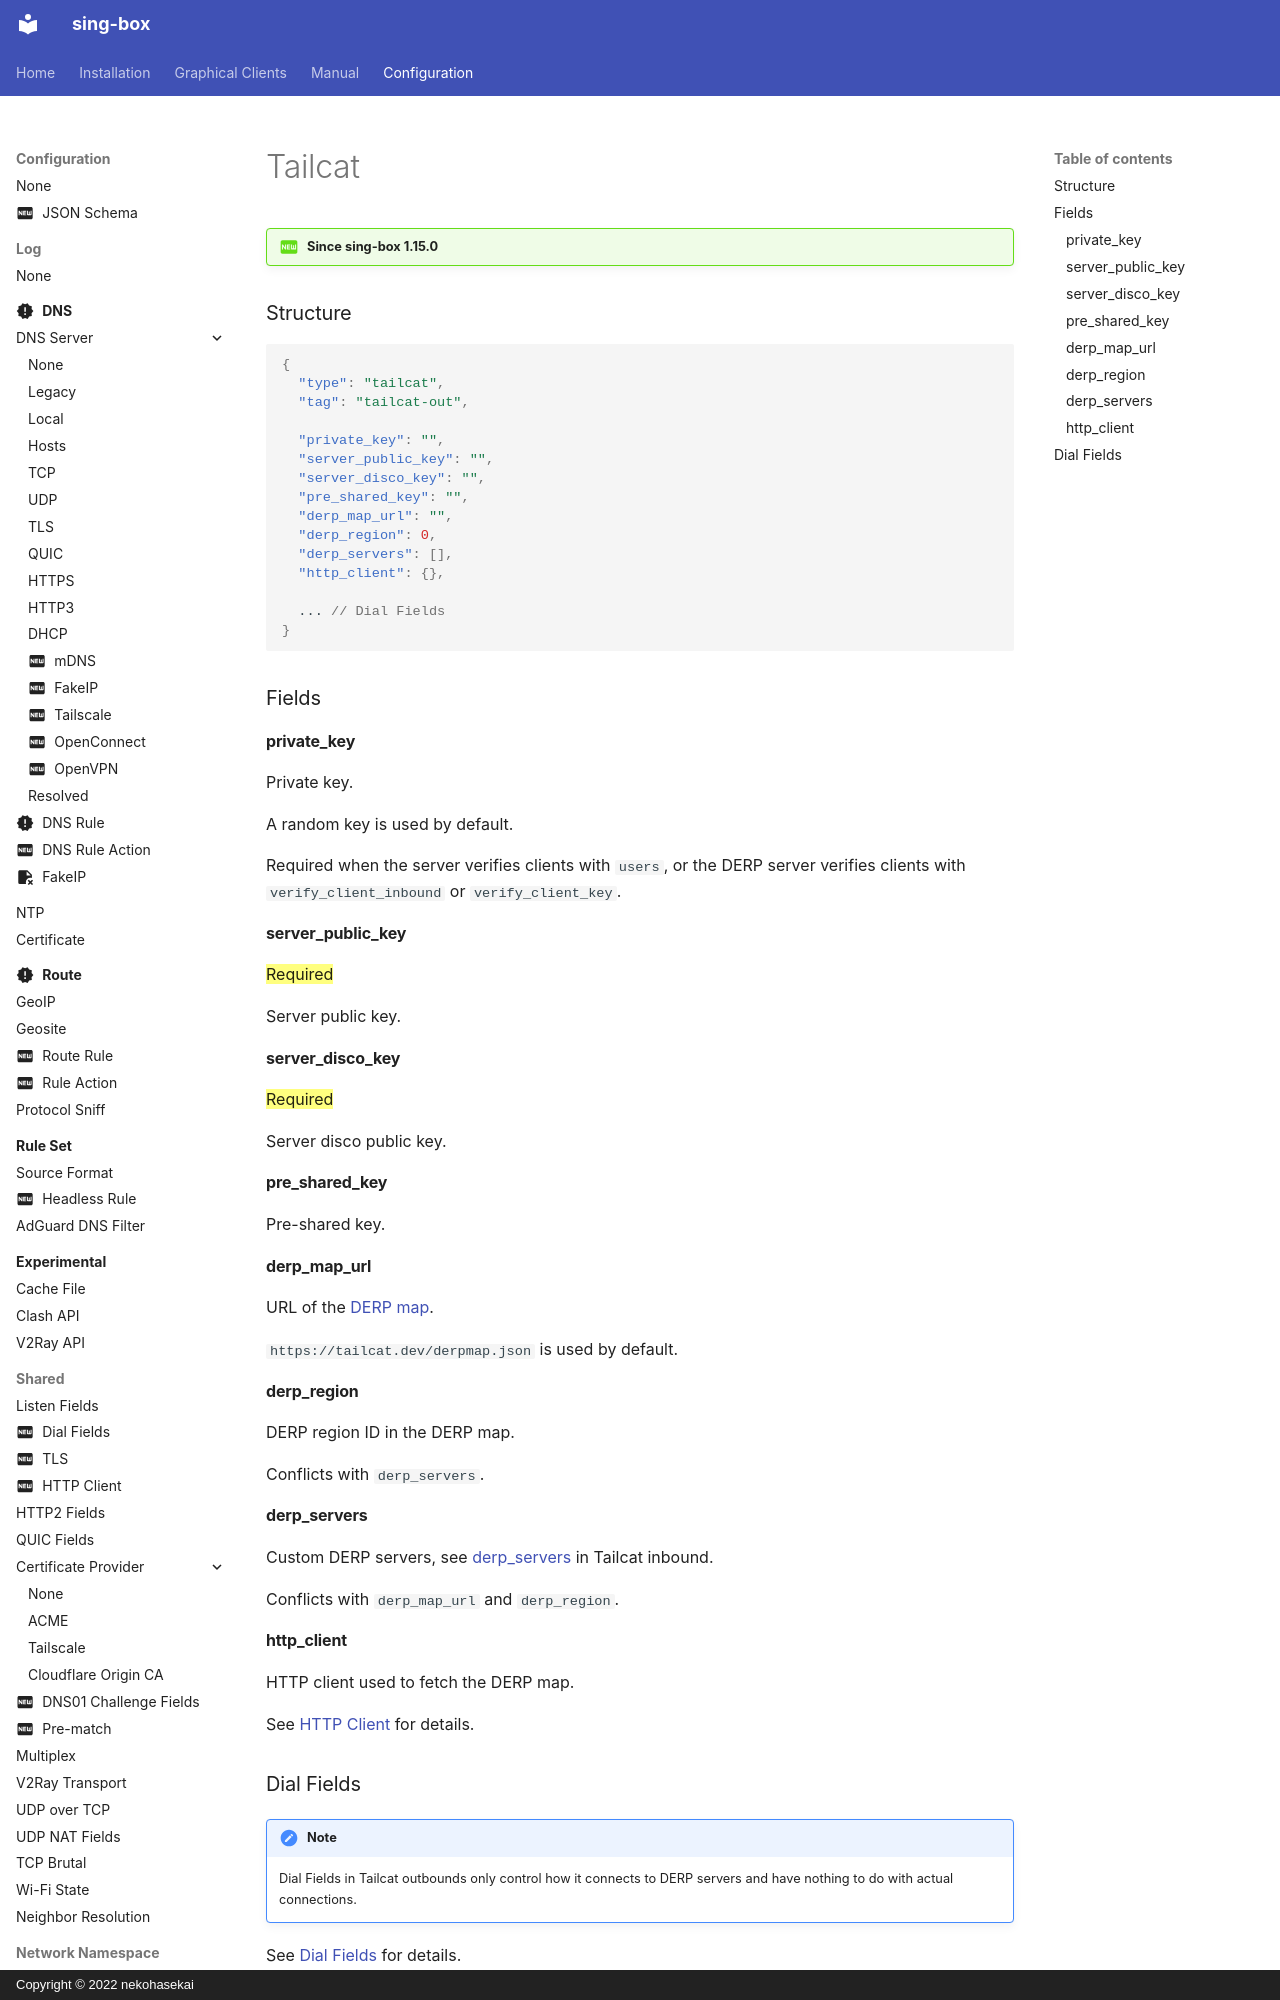

repository: SagerNet/sing-box · page: configuration/outbound/tailcat/index.html · generator: mkdocs · copyright: Copyright © 2022 nekohasekai

---
icon: material/new-box
---

!!! question "Since sing-box 1.15.0"

### Structure

```json
{
  "type": "tailcat",
  "tag": "tailcat-out",

  "private_key": "",
  "server_public_key": "",
  "server_disco_key": "",
  "pre_shared_key": "",
  "derp_map_url": "",
  "derp_region": 0,
  "derp_servers": [],
  "http_client": {},

  ... // Dial Fields
}
```

### Fields

#### private_key

Private key.

A random key is used by default.

Required when the server verifies clients with `users`, or the DERP server verifies clients with
`verify_client_inbound` or `verify_client_key`.

#### server_public_key

==Required==

Server public key.

#### server_disco_key

==Required==

Server disco public key.

#### pre_shared_key

Pre-shared key.
